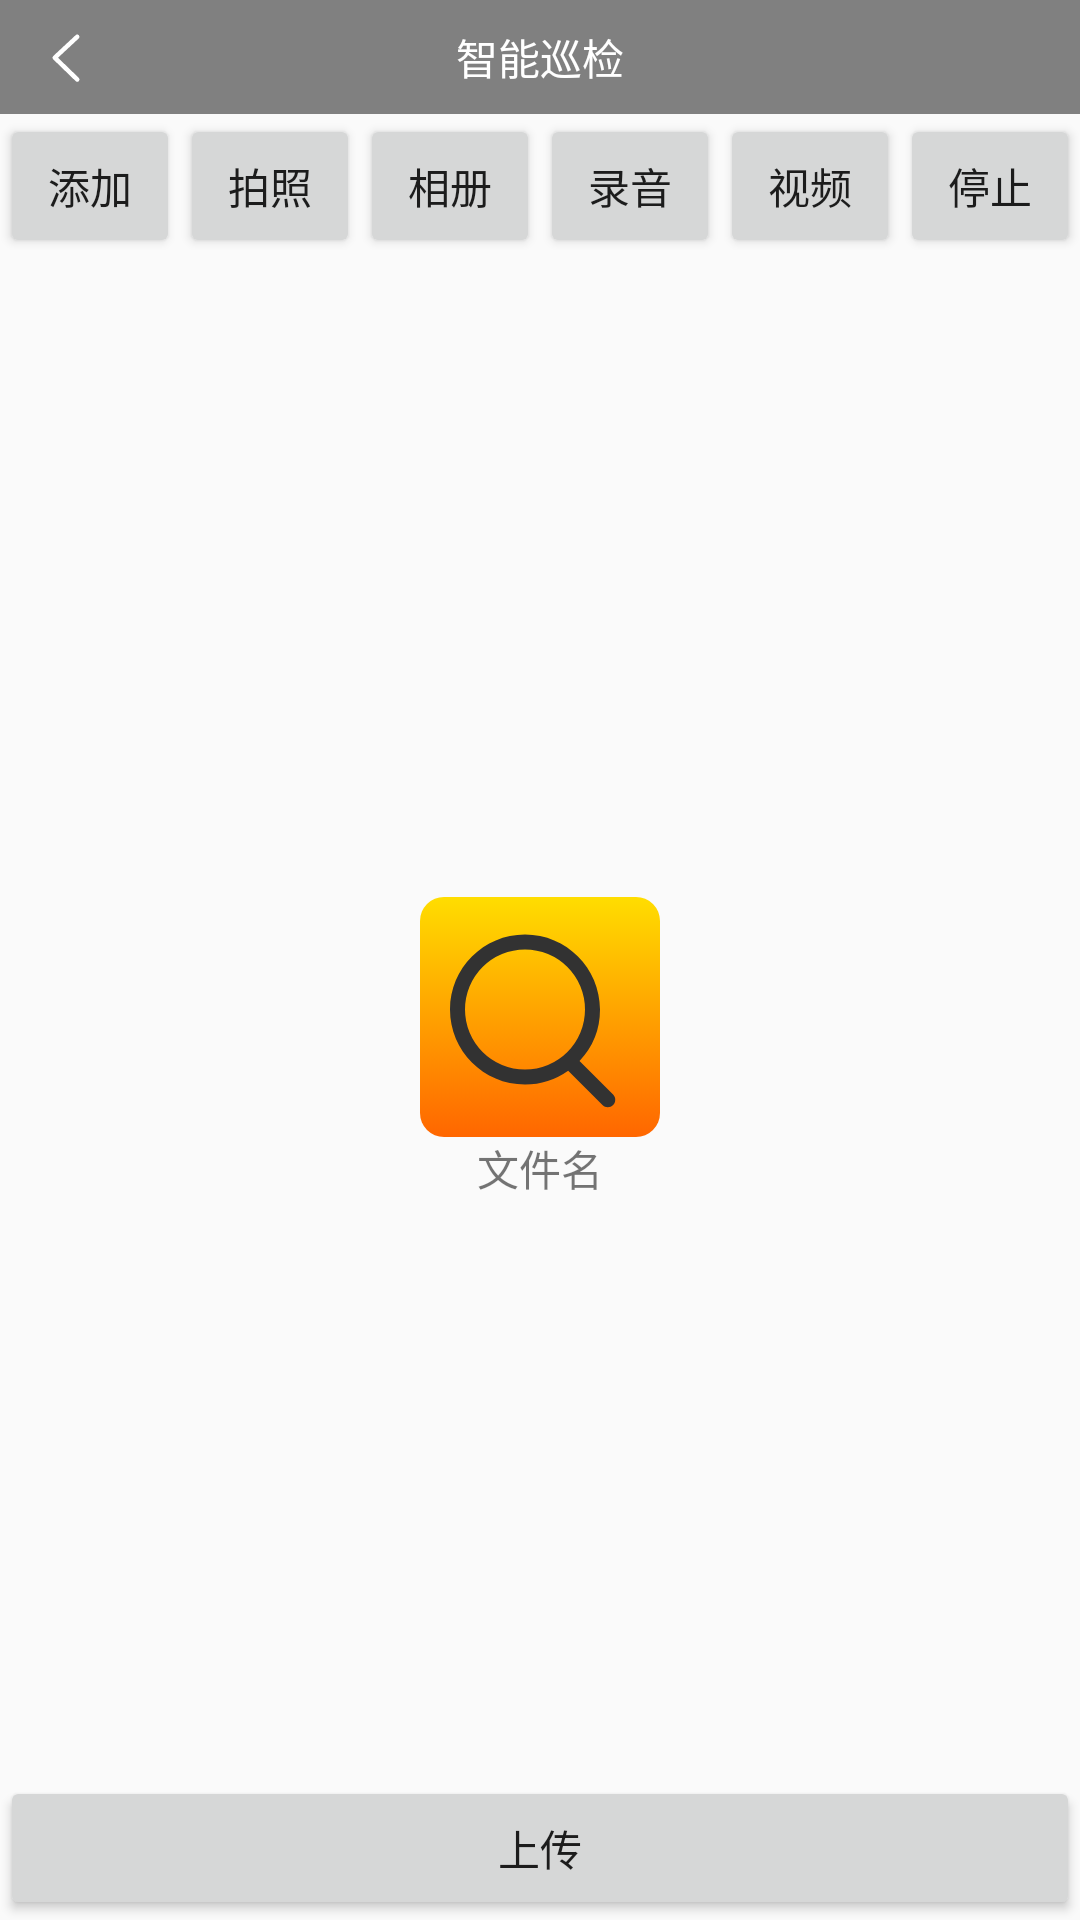

This screen was rendered from an Android layout file. Write that file and the resources it references.
<!-- AndroidManifest.xml: application theme AppTheme -->
<!-- res/layout/activity_que_xian_detail.xml -->
<?xml version="1.0" encoding="utf-8"?>
<LinearLayout
    xmlns:android="http://schemas.android.com/apk/res/android" android:layout_width="match_parent"
    android:layout_height="match_parent"
    android:orientation="vertical">

    <include layout="@layout/title_main"/>


    <RelativeLayout
        android:layout_width="match_parent"
        android:layout_height="match_parent">
        <LinearLayout
            android:id="@+id/ll"
            android:layout_width="match_parent"
            android:layout_height="wrap_content">
            <Button
                android:id="@+id/bt_add_file"
                android:layout_width="wrap_content"
                android:layout_height="wrap_content"
                android:text="添加"
                android:layout_weight="1"/>
            <Button
                android:id="@+id/bt_take_photo"
                android:layout_width="wrap_content"
                android:layout_height="wrap_content"
                android:text="拍照"
                android:layout_weight="1"/>
            <Button
                android:id="@+id/bt_add_photo"
                android:layout_width="wrap_content"
                android:layout_height="wrap_content"
                android:text="相册"
                android:layout_weight="1"/>
            <Button
                android:id="@+id/bt_recorder"
                android:layout_width="wrap_content"
                android:layout_height="wrap_content"
                android:text="录音"
                android:layout_weight="1"/>
            <Button
                android:id="@+id/bt_play_recorder"
                android:layout_width="wrap_content"
                android:layout_height="wrap_content"
                android:text="播放"
                android:layout_weight="1"
                android:visibility="gone"/>
            <Button
                android:id="@+id/bt_video"
                android:layout_width="wrap_content"
                android:layout_height="wrap_content"
                android:text="视频"
                android:layout_weight="1"/>
            <Button
                android:id="@+id/bt_play_video"
                android:layout_width="wrap_content"
                android:layout_height="wrap_content"
                android:text="播放"
                android:layout_weight="1"
                android:visibility="gone"/>
            <Button
                android:id="@+id/bt_stop"
                android:layout_width="wrap_content"
                android:layout_height="wrap_content"
                android:text="停止"
                android:layout_weight="1"/>
        </LinearLayout>

        <SurfaceView
            android:layout_below="@+id/ll"
            android:id="@+id/surfaceView"
            android:layout_width="match_parent"
            android:layout_height="150dp"
            android:visibility="gone"/>
        <VideoView
            android:id="@+id/videoView"
            android:layout_below="@+id/ll"
            android:layout_width="match_parent"
            android:layout_height="match_parent"
            android:visibility="gone"/>

        <ImageView
            android:id="@+id/iv"
            android:layout_width="80dp"
            android:layout_height="80dp"
            android:layout_centerInParent="true"
            android:src="@drawable/ic_search"
            android:background="@drawable/bg_selector_button_press"/>
        <TextView
            android:id="@+id/tv"
            android:layout_below="@+id/iv"
            android:layout_width="match_parent"
            android:layout_height="wrap_content"
            android:layout_centerInParent="true"
            android:gravity="center"
            android:text="文件名"/>

        <Button
            android:id="@+id/bt_upload"
            android:layout_width="match_parent"
            android:layout_height="wrap_content"
            android:layout_alignParentBottom="true"
            android:text="上传"/>
    </RelativeLayout>

</LinearLayout>
<!-- res/layout/title_main.xml (included above) -->
<?xml version="1.0" encoding="utf-8"?>
<android.support.constraint.ConstraintLayout
    xmlns:android="http://schemas.android.com/apk/res/android" android:layout_width="match_parent"
    android:layout_height="wrap_content">

    <RelativeLayout
        android:layout_width="match_parent"
        android:layout_height="38dp"
        android:background="@color/colorBg">
        <ImageView
            android:id="@+id/iv_return"
            android:layout_width="wrap_content"
            android:layout_height="wrap_content"
            android:src="@drawable/selector_return_imageview"
            android:layout_centerVertical="true"
            android:layout_marginLeft="10dp"/>
        <TextView
            android:id="@+id/tv_title"
            android:layout_width="wrap_content"
            android:layout_height="wrap_content"
            android:text="智能巡检"
            android:textColor="@color/colorWhite"
            android:layout_centerInParent="true"/>
        
            
            
            
            
            
            
            
        <ImageView
            android:id="@+id/iv_light"
            android:layout_width="wrap_content"
            android:layout_height="wrap_content"
            android:layout_alignParentRight="true"
            android:layout_centerVertical="true"
            android:layout_marginRight="10dp"
            android:visibility="gone"/>
    </RelativeLayout>

</android.support.constraint.ConstraintLayout>
<!-- resources referenced by this layout -->
<resources>
  <color name="colorBg">#808080</color>
  <color name="colorWhite">#ffffff</color>
  <!-- drawable bg_selector_button_press (drawable) -->
  <?xml version="1.0" encoding="utf-8"?>
  <selector xmlns:android="http://schemas.android.com/apk/res/android">
  
      <item android:state_pressed="false">
          <shape>
              
              <gradient android:startColor="#ff6600"
                  android:endColor="#ffdd00"
                  android:angle="90"/>
              <corners android:radius="8dp"/>
          </shape>
      </item>
  
      <item android:state_pressed="true">
          <shape>
              <gradient android:startColor="#808080"
                  android:endColor="#cfcfcf"
                  android:angle="90"/>
              <corners android:radius="8dp"/>
          </shape>
      </item>
  
  </selector>
  <!-- drawable ic_search (drawable) -->
  <vector android:height="24dp" android:viewportHeight="1024.0"
      android:viewportWidth="1024.0" android:width="24dp" xmlns:android="http://schemas.android.com/apk/res/android">
      <path android:fillColor="#323232" android:pathData="M192,480a256,256 0,1 1,512 0,256 256,0 0,1 -512,0m631.8,362.5l-143.2,-143.2A318.5,318.5 0,0 0,768 480c0,-176.7 -143.3,-320 -320,-320S128,303.3 128,480s143.3,320 320,320a318,318 0,0 0,184.2 -58.6l146.3,146.4c12.5,12.5 32.8,12.5 45.3,0 12.5,-12.5 12.5,-32.8 0,-45.3"/>
  </vector>
  <!-- drawable selector_return_imageview (drawable) -->
  <?xml version="1.0" encoding="utf-8"?>
  <selector xmlns:android="http://schemas.android.com/apk/res/android">
  
      <item android:state_pressed="false" android:drawable="@drawable/ic_return"/>
      <item android:state_pressed="true" android:drawable="@drawable/ic_return_pressed"/>
  </selector>
  <style name="AppTheme" parent="Theme.AppCompat.Light.NoActionBar">
          
          <item name="colorPrimary">@color/colorPrimary</item>
          <item name="colorPrimaryDark">@color/colorPrimaryDark</item>
          <item name="colorAccent">@color/colorAccent</item>
      </style>
  <!-- drawable ic_return (drawable) -->
  <vector android:height="24dp" android:viewportHeight="1024.0"
      android:viewportWidth="1024.0" android:width="24dp" xmlns:android="http://schemas.android.com/apk/res/android">
      <path android:fillColor="#FFFFFFFF" android:pathData="M694.3,809l-295.8,-286.8 295.4,-274.8a32,32 0,0 0,-43.6 -46.8l-320,297.7a32,32 0,0 0,-0.5 46.4l320,310.3a32,32 0,0 0,44.6 -46"/>
  </vector>
  <!-- drawable ic_return_pressed (drawable) -->
  <vector android:height="24dp" android:viewportHeight="1024.0"
      android:viewportWidth="1024.0" android:width="24dp" xmlns:android="http://schemas.android.com/apk/res/android">
      <path android:fillColor="#FF888888" android:pathData="M694.3,809l-295.8,-286.8 295.4,-274.8a32,32 0,0 0,-43.6 -46.8l-320,297.7a32,32 0,0 0,-0.5 46.4l320,310.3a32,32 0,0 0,44.6 -46"/>
  </vector>
  <color name="colorPrimary">#3F51B5</color>
  <color name="colorPrimaryDark">#303F9F</color>
  <color name="colorAccent">#FF4081</color>
</resources>
